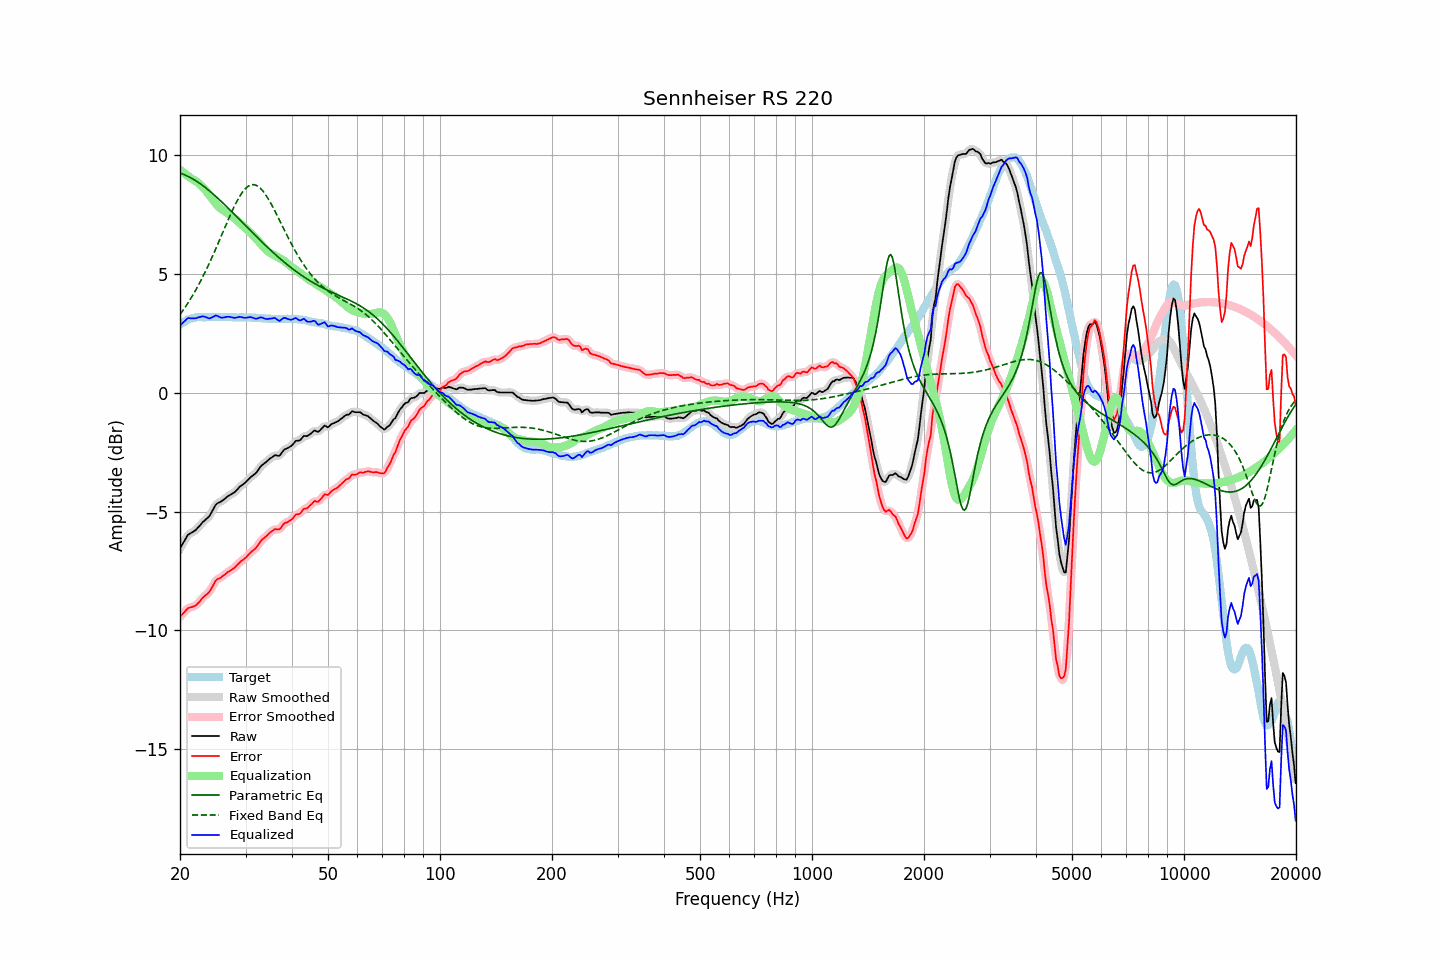

Source data for this figure (header and first rows):
frequency, raw, error, smoothed, error_smoothed, equalization, parametric_eq, fixed_band_eq, equalized_raw, equalized_smoothed, target
20.00, -6.56, -9.43, -6.56, -9.43, 9.39, 9.25, 3.30, 2.83, 2.82, 2.87
20.20, -6.44, -9.36, -6.43, -9.35, 9.33, 9.23, 3.39, 2.90, 2.90, 2.92
20.40, -6.31, -9.28, -6.31, -9.27, 9.28, 9.20, 3.49, 2.97, 2.97, 2.97
20.61, -6.21, -9.21, -6.19, -9.20, 9.23, 9.18, 3.58, 3.02, 3.03, 3.00
20.81, -6.08, -9.13, -6.08, -9.13, 9.18, 9.15, 3.68, 3.09, 3.09, 3.05
21.02, -5.98, -9.07, -6.00, -9.08, 9.13, 9.11, 3.79, 3.15, 3.13, 3.09
21.23, -5.94, -9.05, -5.93, -9.04, 9.08, 9.08, 3.90, 3.14, 3.15, 3.11
21.44, -5.89, -9.02, -5.89, -9.02, 9.03, 9.04, 4.00, 3.13, 3.14, 3.13
21.66, -5.86, -9.01, -5.86, -9.01, 8.99, 9.00, 4.12, 3.14, 3.13, 3.15
21.87, -5.81, -8.97, -5.81, -8.98, 8.95, 8.96, 4.23, 3.14, 3.14, 3.16
22.09, -5.76, -8.94, -5.76, -8.94, 8.90, 8.92, 4.35, 3.14, 3.15, 3.18
22.31, -5.68, -8.87, -5.69, -8.88, 8.85, 8.88, 4.48, 3.17, 3.16, 3.19
22.54, -5.62, -8.81, -5.61, -8.80, 8.80, 8.83, 4.60, 3.18, 3.19, 3.19
22.76, -5.53, -8.72, -5.53, -8.72, 8.74, 8.78, 4.73, 3.21, 3.21, 3.19
22.99, -5.46, -8.64, -5.46, -8.64, 8.68, 8.73, 4.86, 3.22, 3.21, 3.18
23.22, -5.40, -8.58, -5.39, -8.58, 8.60, 8.68, 5.00, 3.21, 3.21, 3.18
23.45, -5.33, -8.51, -5.34, -8.52, 8.53, 8.63, 5.13, 3.19, 3.19, 3.18
23.69, -5.28, -8.47, -5.28, -8.47, 8.44, 8.58, 5.28, 3.16, 3.16, 3.19
23.92, -5.21, -8.40, -5.20, -8.39, 8.35, 8.52, 5.42, 3.13, 3.15, 3.19
24.16, -5.11, -8.30, -5.11, -8.30, 8.26, 8.46, 5.57, 3.14, 3.15, 3.19
24.40, -4.98, -8.18, -4.99, -8.18, 8.17, 8.41, 5.72, 3.18, 3.18, 3.20
24.65, -4.87, -8.06, -4.86, -8.05, 8.08, 8.35, 5.87, 3.21, 3.22, 3.19
24.89, -4.73, -7.92, -4.75, -7.94, 7.99, 8.29, 6.02, 3.26, 3.24, 3.19
25.14, -4.66, -7.85, -4.67, -7.87, 7.91, 8.23, 6.18, 3.25, 3.24, 3.19
25.39, -4.62, -7.82, -4.62, -7.82, 7.84, 8.16, 6.34, 3.21, 3.22, 3.20
25.65, -4.60, -7.80, -4.59, -7.79, 7.77, 8.10, 6.49, 3.18, 3.18, 3.20
25.91, -4.56, -7.75, -4.55, -7.75, 7.72, 8.04, 6.65, 3.16, 3.17, 3.19
26.16, -4.50, -7.69, -4.51, -7.70, 7.68, 7.97, 6.81, 3.17, 3.17, 3.19
26.43, -4.46, -7.65, -4.45, -7.64, 7.64, 7.91, 6.97, 3.18, 3.18, 3.19
26.69, -4.40, -7.59, -4.40, -7.59, 7.60, 7.84, 7.13, 3.20, 3.20, 3.19
26.96, -4.35, -7.54, -4.35, -7.54, 7.55, 7.78, 7.29, 3.21, 3.20, 3.19
27.23, -4.31, -7.50, -4.30, -7.49, 7.50, 7.71, 7.44, 3.20, 3.20, 3.19
27.50, -4.27, -7.46, -4.27, -7.45, 7.45, 7.64, 7.59, 3.18, 3.18, 3.19
27.77, -4.22, -7.40, -4.23, -7.41, 7.39, 7.57, 7.74, 3.17, 3.17, 3.18
28.05, -4.18, -7.36, -4.18, -7.35, 7.34, 7.51, 7.88, 3.15, 3.16, 3.18
28.33, -4.11, -7.28, -4.11, -7.29, 7.28, 7.44, 8.01, 3.17, 3.17, 3.17
28.62, -4.05, -7.22, -4.04, -7.22, 7.23, 7.37, 8.14, 3.18, 3.18, 3.17
28.90, -3.97, -7.14, -3.97, -7.15, 7.17, 7.30, 8.26, 3.20, 3.19, 3.18
29.19, -3.92, -7.09, -3.92, -7.09, 7.10, 7.23, 8.37, 3.19, 3.19, 3.17
29.48, -3.86, -7.04, -3.86, -7.04, 7.04, 7.16, 8.46, 3.17, 3.18, 3.18
29.78, -3.82, -6.99, -3.81, -6.99, 6.98, 7.09, 8.55, 3.16, 3.16, 3.17
30.08, -3.76, -6.94, -3.75, -6.93, 6.92, 7.03, 8.62, 3.16, 3.16, 3.18
30.38, -3.69, -6.86, -3.69, -6.86, 6.86, 6.96, 8.68, 3.17, 3.17, 3.17
30.68, -3.62, -6.79, -3.62, -6.79, 6.80, 6.89, 8.72, 3.18, 3.18, 3.17
30.99, -3.55, -6.72, -3.55, -6.72, 6.74, 6.82, 8.75, 3.19, 3.18, 3.17
31.30, -3.50, -6.66, -3.50, -6.66, 6.67, 6.75, 8.77, 3.17, 3.17, 3.16
31.61, -3.45, -6.61, -3.45, -6.61, 6.59, 6.68, 8.76, 3.15, 3.15, 3.16
31.93, -3.40, -6.56, -3.39, -6.54, 6.52, 6.62, 8.75, 3.12, 3.13, 3.16
32.24, -3.31, -6.46, -3.31, -6.46, 6.44, 6.55, 8.72, 3.13, 3.13, 3.15
32.57, -3.22, -6.37, -3.22, -6.37, 6.37, 6.48, 8.67, 3.15, 3.15, 3.15
32.89, -3.11, -6.26, -3.12, -6.27, 6.29, 6.42, 8.61, 3.18, 3.17, 3.15
33.22, -3.05, -6.19, -3.05, -6.19, 6.22, 6.35, 8.54, 3.17, 3.16, 3.14
33.55, -2.99, -6.13, -2.99, -6.13, 6.14, 6.29, 8.46, 3.14, 3.15, 3.14
33.89, -2.95, -6.08, -2.94, -6.07, 6.06, 6.22, 8.37, 3.12, 3.12, 3.13
34.23, -2.89, -6.02, -2.88, -6.01, 6.00, 6.16, 8.27, 3.11, 3.11, 3.13
34.57, -2.83, -5.95, -2.83, -5.95, 5.94, 6.09, 8.16, 3.11, 3.11, 3.12
34.92, -2.77, -5.89, -2.77, -5.89, 5.89, 6.03, 8.04, 3.12, 3.12, 3.12
35.27, -2.73, -5.84, -2.72, -5.83, 5.85, 5.97, 7.92, 3.13, 3.14, 3.11
35.62, -2.68, -5.79, -2.67, -5.78, 5.82, 5.90, 7.79, 3.14, 3.15, 3.11
35.97, -2.63, -5.74, -2.65, -5.75, 5.78, 5.84, 7.66, 3.16, 3.14, 3.11
... 635 more rows
